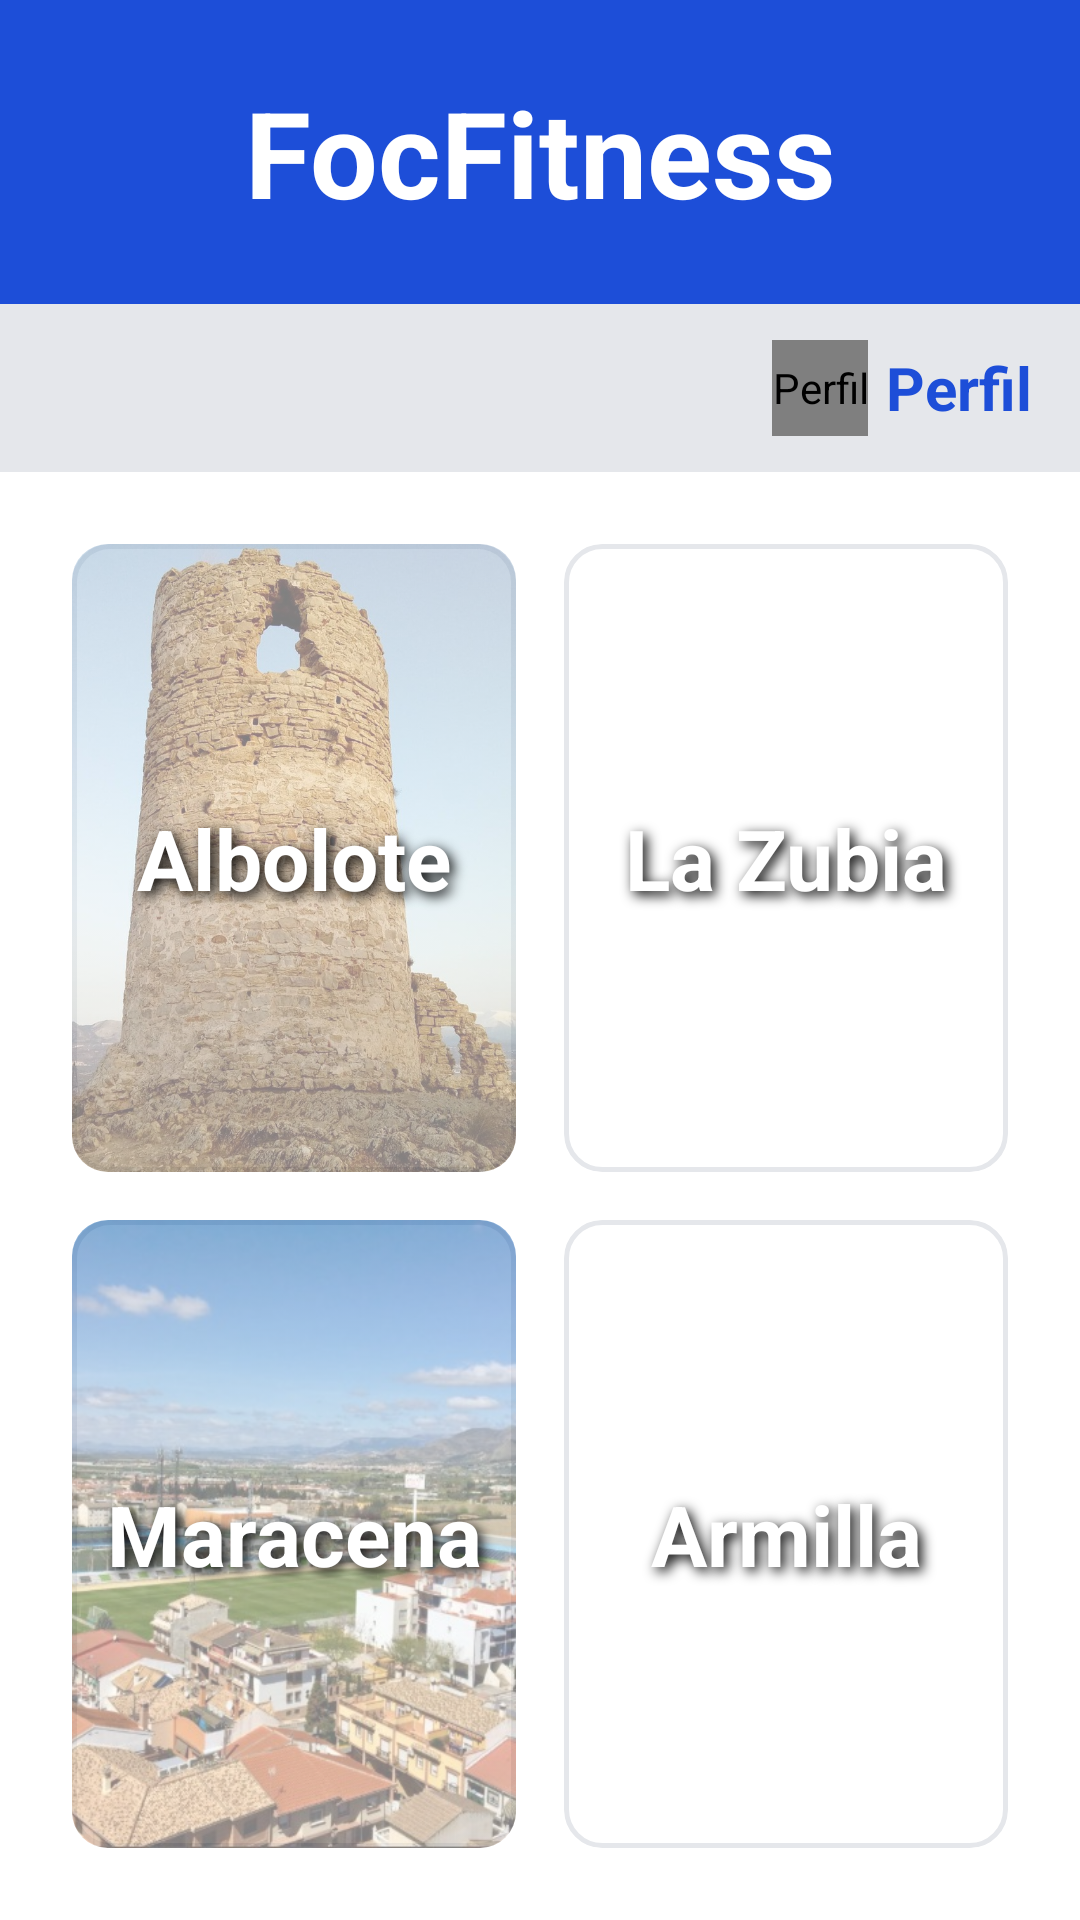

Android layout source for this screen:
<!-- AndroidManifest.xml: application theme Theme.FocFitness -->
<!-- res/layout/activity_home.xml -->
<?xml version="1.0" encoding="utf-8"?>
<LinearLayout
    xmlns:android="http://schemas.android.com/apk/res/android"
    xmlns:tools="http://schemas.android.com/tools"
    android:layout_width="match_parent"
    android:layout_height="match_parent"
    android:orientation="vertical"
    android:background="@color/white"
    tools:context=".HomeActivity">

    <TextView
        android:layout_width="match_parent"
        android:layout_height="wrap_content"
        android:background="@color/blue_primary"
        android:gravity="center"
        android:padding="24dp"
        android:text="FocFitness"
        android:textColor="@color/white"
        android:textSize="40sp"
        android:textStyle="bold" />

    <LinearLayout
        android:layout_width="match_parent"
        android:layout_height="wrap_content"
        android:orientation="horizontal"
        android:padding="8dp"
        android:background="@color/gray_light">

        <Space
            android:layout_width="0dp"
            android:layout_height="0dp"
            android:layout_weight="1" />

        <LinearLayout
            android:id="@+id/btnPerfil"
            android:layout_width="wrap_content"
            android:layout_height="40dp"
            android:layout_marginEnd="8dp"
            android:orientation="horizontal"
            android:gravity="center_vertical"
            android:clickable="true"
            android:focusable="true"
            android:background="?attr/selectableItemBackgroundBorderless">

            <de.hdodenhof.circleimageview.CircleImageView
                android:id="@+id/imgHeaderPerfil"
                android:layout_width="32dp"
                android:layout_height="32dp"
                android:src="@drawable/foto_perfil"
                android:scaleType="centerCrop"
                android:contentDescription="Perfil" />

            <TextView
                android:layout_width="wrap_content"
                android:layout_height="wrap_content"
                android:layout_marginStart="6dp"
                android:shadowColor="@color/black"
                android:text="Perfil"
                android:textColor="@color/blue_primary"
                android:textSize="20sp"
                android:textStyle="bold" />

        </LinearLayout>

    </LinearLayout>

    <GridLayout
        android:layout_width="match_parent"
        android:layout_height="0dp"
        android:layout_weight="1"
        android:columnCount="2"
        android:rowCount="2"
        android:padding="16dp">

        <FrameLayout
            android:id="@+id/btnAlbolote"
            android:layout_width="0dp"
            android:layout_height="0dp"
            android:layout_columnWeight="1"
            android:layout_rowWeight="1"
            android:layout_margin="8dp"
            android:background="@drawable/btn_pueblo"
            android:clickable="true"
            android:focusable="true"
            android:clipToOutline="true"
            android:outlineProvider="background">

            <ImageView
                android:layout_width="match_parent"
                android:layout_height="match_parent"
                android:src="@drawable/albolote"
                android:scaleType="centerCrop"
                android:contentDescription="Albolote"
                android:alpha="0.5"/>

            <TextView
                android:layout_width="match_parent"
                android:layout_height="wrap_content"
                android:layout_gravity="center"
                android:shadowColor="@color/black"
                android:shadowDx="4"
                android:shadowDy="4"
                android:shadowRadius="10"
                android:text="Albolote"
                android:textAlignment="center"
                android:textColor="@color/white"
                android:textSize="28sp"
                android:textStyle="bold" />

        </FrameLayout>

        <FrameLayout
            android:id="@+id/btnLaZubia"
            android:layout_width="0dp"
            android:layout_height="0dp"
            android:layout_columnWeight="1"
            android:layout_rowWeight="1"
            android:layout_margin="8dp"
            android:background="@drawable/btn_pueblo"
            android:clickable="true"
            android:focusable="true"
            android:clipToOutline="true"
            android:outlineProvider="background">

            <ImageView
                android:layout_width="match_parent"
                android:layout_height="match_parent"
                android:src="@drawable/zubia"
                android:scaleType="centerCrop"
                android:contentDescription="La Zubia"
                android:alpha="0.5"/>

            <TextView
                android:layout_width="match_parent"
                android:layout_height="wrap_content"
                android:layout_gravity="center"
                android:shadowColor="@color/black"
                android:shadowDx="4"
                android:shadowDy="4"
                android:shadowRadius="10"
                android:text="La Zubia"
                android:textAlignment="center"
                android:textColor="@color/white"
                android:textSize="28sp"
                android:textStyle="bold" />

        </FrameLayout>

        <FrameLayout
            android:id="@+id/btnMaracena"
            android:layout_width="0dp"
            android:layout_height="0dp"
            android:layout_columnWeight="1"
            android:layout_rowWeight="1"
            android:layout_margin="8dp"
            android:background="@drawable/btn_pueblo"
            android:clickable="true"
            android:focusable="true"
            android:clipToOutline="true"
            android:outlineProvider="background">

            <ImageView
                android:layout_width="match_parent"
                android:layout_height="match_parent"
                android:src="@drawable/maracena"
                android:scaleType="centerCrop"
                android:contentDescription="Maracena"
                android:alpha="0.5"/>

            <TextView
                android:layout_width="match_parent"
                android:layout_height="wrap_content"
                android:layout_gravity="center"
                android:shadowColor="@color/black"
                android:shadowDx="4"
                android:shadowDy="4"
                android:shadowRadius="10"
                android:text="Maracena"
                android:textAlignment="center"
                android:textColor="@color/white"
                android:textSize="28sp"
                android:textStyle="bold" />

        </FrameLayout>

        <FrameLayout
            android:id="@+id/btnArmilla"
            android:layout_width="0dp"
            android:layout_height="0dp"
            android:layout_columnWeight="1"
            android:layout_rowWeight="1"
            android:layout_margin="8dp"
            android:background="@drawable/btn_pueblo"
            android:clickable="true"
            android:focusable="true"
            android:clipToOutline="true"
            android:outlineProvider="background">

            <ImageView
                android:layout_width="match_parent"
                android:layout_height="match_parent"
                android:src="@drawable/armilla"
                android:scaleType="centerCrop"
                android:contentDescription="Armilla"
                android:alpha="0.5"/>

            <TextView
                android:layout_width="match_parent"
                android:layout_height="wrap_content"
                android:layout_gravity="center"
                android:shadowColor="@color/black"
                android:shadowDx="4"
                android:shadowDy="4"
                android:shadowRadius="10"
                android:text="Armilla"
                android:textAlignment="center"
                android:textColor="@color/white"
                android:textSize="28sp"
                android:textStyle="bold" />

        </FrameLayout>

    </GridLayout>

</LinearLayout>
<!-- resources referenced by this layout -->
<resources>
  <color name="black">#000000</color>
  <color name="blue_primary">#1D4ED8</color>
  <color name="gray_light">#E5E7EB</color>
  <color name="white">#FFFFFF</color>
  <!-- drawable albolote: jpg bitmap (drawable, 260571 bytes) -->
  <!-- drawable btn_pueblo (drawable) -->
  <?xml version="1.0" encoding="utf-8"?>
  <selector xmlns:android="http://schemas.android.com/apk/res/android">
      <item>
          <shape>
              <solid android:color="@color/white" />
              <stroke android:width="1.5dp" android:color="@color/gray_light" />
              <corners android:radius="12dp" />
          </shape>
      </item>
  </selector>
  <!-- drawable foto_perfil: png bitmap (drawable, 84307 bytes) -->
  <!-- drawable maracena: jpg bitmap (drawable, 61277 bytes) -->
  <style name="Theme.FocFitness" parent="Base.Theme.FocFitness" />
  <style name="Base.Theme.FocFitness" parent="Theme.Material3.DayNight.NoActionBar">
          
          
      </style>
</resources>
